Photos from the image-classification dataset "data" in the GitHub repository Sammy199710/TFM_PROYECTO_UNIR_2024. Its 2 classes are: healthy, infected.

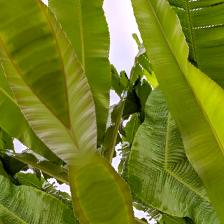
Label: healthy

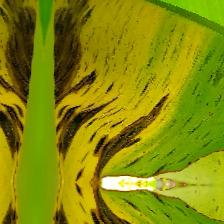
Label: infected

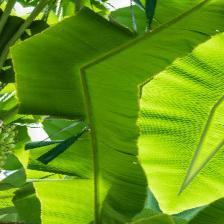
Label: healthy

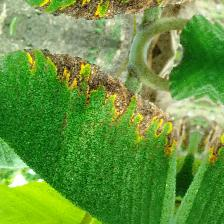
Label: infected

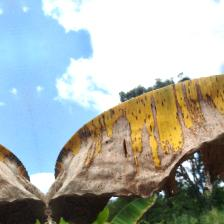
Label: infected

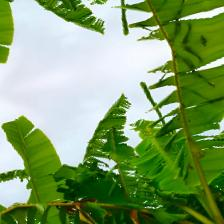
Label: healthy
